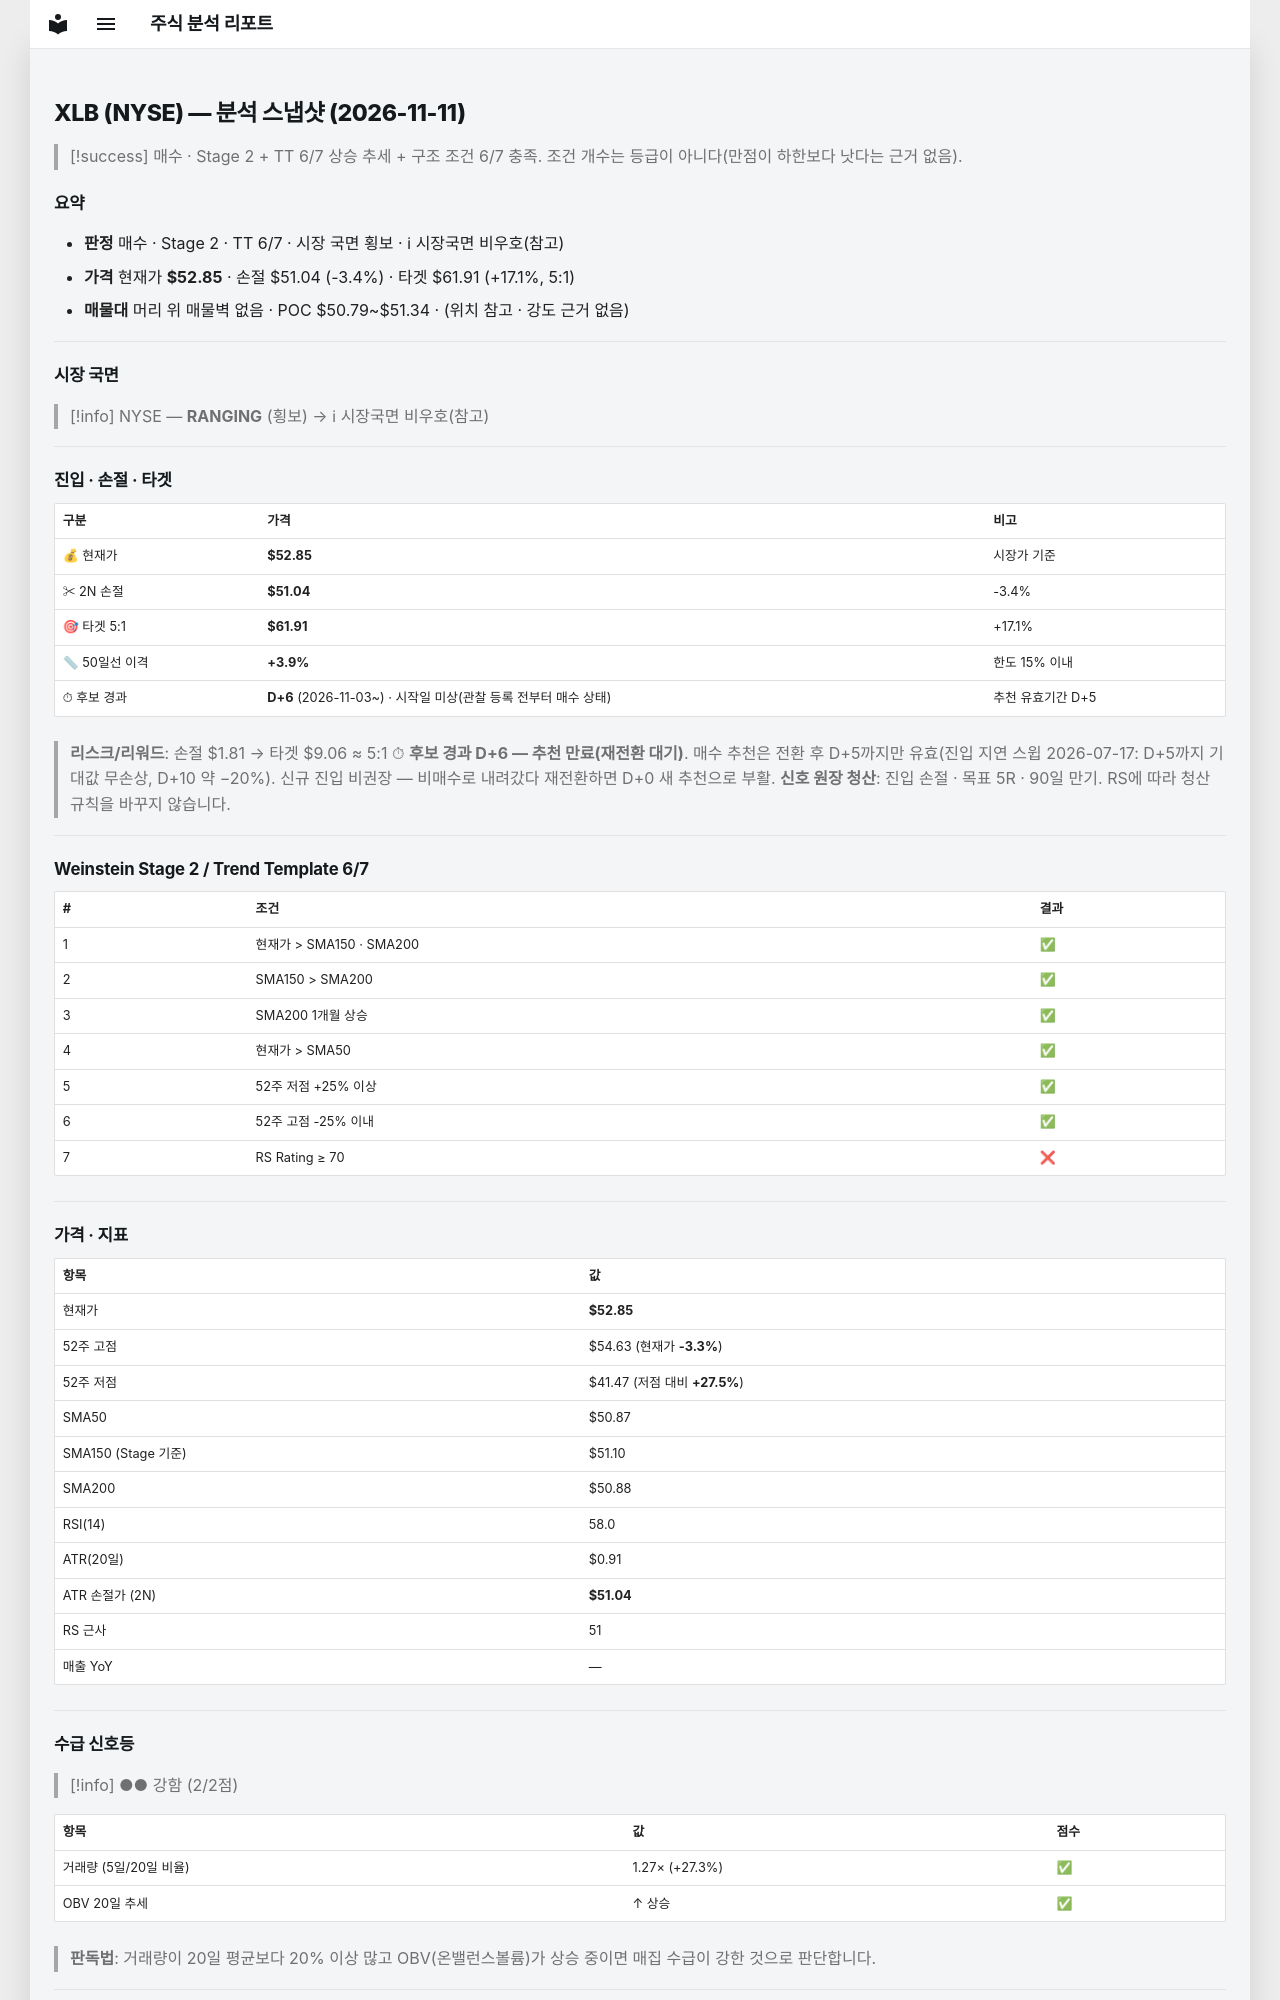

repository: soloandco/stock-reports · page: snapshots/XLB-2026-11-11/index.html · generator: mkdocs

---
type: analysis-snapshot
title: XLB 분석 스냅샷
ticker: XLB
market: NYSE
created: 2026-11-11
updated: 2026-11-11
bar-date: 2026-11-10
verdict: 매수관찰
real-rr: 0.60
sma50-gap-pct: 3.9
candidate-days: 6
candidate-since: 2026-11-03
candidate-start-unknown: true
weekly-position: 저항대아래
weekly-overhead-price: 53.94
weekly-overhead-pct: 2.1
stage: 2
trend-template-score: 6
tt-max: 7
ma-set: sma-50-150-200
price: 52.849998474121094
stop-price: 51.03848277934681
market-regime: RANGING
supply-demand-score: 2/2
supply-demand-label: 강함
status: tracking
tags:
  - stock-agent
  - watchlist
  - XLB
  - analysis
related:
  - "[[analysis-template]]"
---

# XLB (NYSE) — 분석 스냅샷 (2026-11-11)

> [!success] 매수 · Stage 2 + TT 6/7
> 상승 추세 + 구조 조건 6/7 충족. 조건 개수는 등급이 아니다(만점이 하한보다 낫다는 근거 없음).

## 요약

- **판정** 매수 · Stage 2 · TT 6/7 · 시장 국면 횡보 · ℹ 시장국면 비우호(참고)
- **가격** 현재가 **$52.85** · 손절 $51.04 (-3.4%) · 타겟 $61.91 (+17.1%, 5:1)
- **매물대** 머리 위 매물벽 없음 · POC $50.79~$51.34 · (위치 참고 · 강도 근거 없음)

---

## 시장 국면

> [!info] NYSE — **RANGING** (횡보) → ℹ 시장국면 비우호(참고)

---

## 진입 · 손절 · 타겟

| 구분 | 가격 | 비고 |
|------|------|------|
| 💰 현재가 | **$52.85** | 시장가 기준 |
| ✂ 2N 손절 | **$51.04** | -3.4% |
| 🎯 타겟 5:1 | **$61.91** | +17.1% |
| 📏 50일선 이격 | **+3.9%** | 한도 15% 이내 |
| ⏱ 후보 경과 | **D+6** (2026-11-03~) · 시작일 미상(관찰 등록 전부터 매수 상태) | 추천 유효기간 D+5 |

> **리스크/리워드**: 손절 $1.81 → 타겟 $9.06 ≈ 5:1
> ⏱ **후보 경과 D+6 — 추천 만료(재전환 대기)**. 매수 추천은 전환 후 D+5까지만 유효(진입 지연 스윕 2026-07-17: D+5까지 기대값 무손상, D+10 약 −20%). 신규 진입 비권장 — 비매수로 내려갔다 재전환하면 D+0 새 추천으로 부활.
> **신호 원장 청산**: 진입 손절 · 목표 5R · 90일 만기. RS에 따라 청산 규칙을 바꾸지 않습니다.

---

## Weinstein Stage 2 / Trend Template 6/7

| # | 조건 | 결과 |
|---|------|------|
| 1 | 현재가 > SMA150 · SMA200 | ✅ |
| 2 | SMA150 > SMA200 | ✅ |
| 3 | SMA200 1개월 상승 | ✅ |
| 4 | 현재가 > SMA50 | ✅ |
| 5 | 52주 저점 +25% 이상 | ✅ |
| 6 | 52주 고점 -25% 이내 | ✅ |
| 7 | RS Rating ≥ 70 | ❌ |

---

## 가격 · 지표

| 항목 | 값 |
|------|---|
| 현재가 | **$52.85** |
| 52주 고점 | $54.63 (현재가 **-3.3%**) |
| 52주 저점 | $41.47 (저점 대비 **+27.5%**) |
| SMA50 | $50.87 |
| SMA150 (Stage 기준) | $51.10 |
| SMA200 | $50.88 |
| RSI(14) | 58.0 |
| ATR(20일) | $0.91 |
| ATR 손절가 (2N) | **$51.04** |
| RS 근사 | 51 |
| 매출 YoY | — |

---
## 수급 신호등

> [!info] ●● 강함 (2/2점)

| 항목 | 값 | 점수 |
|------|------|------|
| 거래량 (5일/20일 비율) | 1.27× (+27.3%) | ✅ |
| OBV 20일 추세 | ↑ 상승 | ✅ |

> **판독법**: 거래량이 20일 평균보다 20% 이상 많고 OBV(온밸런스볼륨)가 상승 중이면 매집 수급이 강한 것으로 판단합니다.

---
